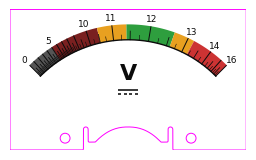

The matplotlib source for this figure: (Note: this script raises an exception after producing the figure.)
#!/usr/bin/env python3
"""Generate a 1:1 physical-scale SVG of the non-linear voltmeter face
for Cricut "Print Then Cut" on the Baomain 85C1 (0-5 V) panel meter."""

import argparse
import pathlib
import numpy as np
import matplotlib
matplotlib.use('Agg')
import matplotlib.pyplot as plt
from matplotlib.path import Path
from matplotlib.patches import Arc, Wedge, Rectangle, Circle, PathPatch
from matplotlib.collections import PatchCollection
import matplotlib.patheffects as pe

parser = argparse.ArgumentParser(description=__doc__)
parser.add_argument('--ruler', action='store_true',
                    help='Draw mm ruler ticks along the edges')
args = parser.parse_args()

# ── Physical dimensions (mm) ─────────────────────────────────────────
PLATE_W       = 60.0
PLATE_H       = 35.7
PIVOT_X       = PLATE_W / 2        # 30.0
PIVOT_Y       = 39.2               # below plate top (3.5 mm below bottom edge)
ARC_RADIUS    = 31.5
DEFLECTION    = 90.0               # degrees of needle sweep

MOUNT_HOLE_DIA   = 2.5
MOUNT_HOLE_X     = 14.0            # center distance from left/right edges
MOUNT_HOLE_Y     = 3.0             # center distance from bottom edge
NOTCH_W          = 22.7            # width of cutout
NOTCH_H          = 5.85            # height of cutout (peak from bottom edge)
TOWER_W          = 1.2
VALLEY_DEPTH     = 2.0
DOME_N           = 2.283
FILLET_R         = 0.3

# ── Voltage / sensitivity (same as meter_scale.py) ───────────────────
BUS_MIN, BUS_MAX = 0.0, 16.0
CENTER, SIGMA    = 12.0, 1.4
BASE_GAIN        = 0.25
PEAK_GAIN        = 1.60

def sensitivity(v):
    return BASE_GAIN + PEAK_GAIN * np.exp(-0.5 * ((v - CENTER) / SIGMA) ** 2)

resolution = 10000
voltage    = np.linspace(BUS_MIN, BUS_MAX, resolution)
gain       = sensitivity(voltage)
position   = np.cumsum(gain)
position  -= position[0]
position  /= position[-1]

def volt_to_position(v):
    return np.interp(v, voltage, position)

arc_start_deg = 90 + DEFLECTION / 2   # 135
arc_end_deg   = 90 - DEFLECTION / 2   # 45

def pos_to_angle_rad(pos):
    deg = arc_start_deg - pos * DEFLECTION
    return np.radians(deg)

# ── Color bands ──────────────────────────────────────────────────────
RANGES = [
    (0.0,  5.0,  '#555555'),
    (5.0,  10.5, '#7a2020'),
    (10.5, 11.4, '#e8a020'),
    (11.4, 12.6, '#2e9e3e'),
    (12.6, 13.2, '#e8a020'),
    (13.2, 16.0, '#cc3333'),
]

# ── Tick geometry ────────────────────────────────────────────────────
MAJOR_TICK_LEN = ARC_RADIUS * 0.12
HALF_TICK_LEN  = ARC_RADIUS * 0.07
MINOR_TICK_LEN = ARC_RADIUS * 0.04
LABEL_OFFSET   = ARC_RADIUS * 0.18

BAND_INNER = ARC_RADIUS
BAND_OUTER = ARC_RADIUS + MAJOR_TICK_LEN + 0.1275

# ── Matplotlib setup ────────────────────────────────────────────────
MM_PER_INCH = 25.4
plt.rcParams['svg.fonttype'] = 'path'

fig = plt.figure(
    figsize=(PLATE_W / MM_PER_INCH, PLATE_H / MM_PER_INCH),
    dpi=96,
    facecolor='white',
)
ax = fig.add_axes([0, 0, 1, 1])
ax.set_xlim(0, PLATE_W)
ax.set_ylim(0, PLATE_H)
ax.set_aspect('equal')
ax.axis('off')

cy = PLATE_H - PIVOT_Y  # pivot in axes coords (y=0 is bottom)

# ── White background ────────────────────────────────────────────────
bg_rect = Rectangle((0, 0), PLATE_W, PLATE_H,
                     facecolor='white', edgecolor='none', zorder=0)
ax.add_patch(bg_rect)

# ── Helper: mm linewidth ────────────────────────────────────────────
def mm_to_pts(mm):
    return mm * (72.0 / MM_PER_INCH)

# ── Color band fills (tach-style: fills the tick region) ────────────
for v_lo, v_hi, color in RANGES:
    p0 = volt_to_position(v_lo)
    p1 = volt_to_position(v_hi)
    th = np.linspace(pos_to_angle_rad(p0), pos_to_angle_rad(p1), 300)
    # Build closed annular wedge: outer arc forward, inner arc back
    xs = np.concatenate([PIVOT_X + BAND_OUTER * np.cos(th),
                         PIVOT_X + BAND_INNER * np.cos(th[::-1])])
    ys = np.concatenate([cy + BAND_OUTER * np.sin(th),
                         cy + BAND_INNER * np.sin(th[::-1])])
    ax.fill(xs, ys, facecolor=color, edgecolor='none', zorder=1)

# ── Main arc ────────────────────────────────────────────────────────
theta = np.linspace(np.radians(arc_end_deg), np.radians(arc_start_deg), 500)
ax.plot(PIVOT_X + ARC_RADIUS * np.cos(theta), cy + ARC_RADIUS * np.sin(theta),
        color='#0b0b0b', linewidth=mm_to_pts(0.35), zorder=2)

# ── Ticks and labels ────────────────────────────────────────────────
major_volts = np.arange(0, 17, 1)
minor_volts = np.arange(0, 16.25, 0.25)

for v in minor_volts:
    if v in major_volts or v % 0.5 == 0:
        continue
    pos = volt_to_position(v)
    ang = pos_to_angle_rad(pos)
    r_outer = ARC_RADIUS + MINOR_TICK_LEN
    ax.plot([PIVOT_X + ARC_RADIUS * np.cos(ang), PIVOT_X + r_outer * np.cos(ang)],
            [cy + ARC_RADIUS * np.sin(ang), cy + r_outer * np.sin(ang)],
            color='#0b0b0b', linewidth=mm_to_pts(0.15), zorder=3)

half_volts = np.arange(0.5, 16, 1)
for v in half_volts:
    pos = volt_to_position(v)
    ang = pos_to_angle_rad(pos)
    r_outer = ARC_RADIUS + HALF_TICK_LEN
    ax.plot([PIVOT_X + ARC_RADIUS * np.cos(ang), PIVOT_X + r_outer * np.cos(ang)],
            [cy + ARC_RADIUS * np.sin(ang), cy + r_outer * np.sin(ang)],
            color='#0b0b0b', linewidth=mm_to_pts(0.20), zorder=3)

LABELED_VOLTS = {0, 5, 10, 11, 12, 13, 14, 16}

for v in major_volts:
    pos = volt_to_position(v)
    ang = pos_to_angle_rad(pos)
    r_outer = ARC_RADIUS + MAJOR_TICK_LEN
    ax.plot([PIVOT_X + ARC_RADIUS * np.cos(ang), PIVOT_X + r_outer * np.cos(ang)],
            [cy + ARC_RADIUS * np.sin(ang), cy + r_outer * np.sin(ang)],
            color='#0b0b0b', linewidth=mm_to_pts(0.25), zorder=3)

    if v in LABELED_VOLTS:
        r_label = ARC_RADIUS + LABEL_OFFSET
        ax.text(PIVOT_X + r_label * np.cos(ang), cy + r_label * np.sin(ang),
                f'{int(v)}', ha='center', va='center',
                fontsize=6.5, fontfamily='Montserrat', color='#0b0b0b', zorder=4)

# ── "Vdc" label ─────────────────────────────────────────────────────
ax.text(PLATE_W / 2, PLATE_H / 2 + 1.5, 'V', ha='center', va='center',
        fontsize=16, fontweight='bold', fontfamily='Montserrat',
        color='#0b0b0b', zorder=4)

# DC symbol: solid line over dashed line, centered below V
dc_cx = PLATE_W / 2
dc_y = PLATE_H / 2 - 3.5
dc_w = 5.0
dc_lw = mm_to_pts(0.4)
ax.plot([dc_cx - dc_w/2, dc_cx + dc_w/2], [dc_y + 0.8, dc_y + 0.8],
        color='#0b0b0b', linewidth=dc_lw, solid_capstyle='butt', zorder=4)
dash_len = 0.8
gap_len = 0.6
x = dc_cx - dc_w / 2
while x + dash_len <= dc_cx + dc_w / 2 + 0.01:
    x_end = min(x + dash_len, dc_cx + dc_w / 2)
    ax.plot([x, x_end], [dc_y, dc_y],
            color='#0b0b0b', linewidth=dc_lw, solid_capstyle='butt', zorder=4)
    x += dash_len + gap_len

# ── Cut outline (magenta) ───────────────────────────────────────────
CUT_COLOR = '#ff00ff'
CUT_LW = mm_to_pts(0.25)

notch_cx = PLATE_W / 2
notch_left = notch_cx - NOTCH_W / 2
notch_right = notch_cx + NOTCH_W / 2

# Notch profile: two towers flanking a dome, with filleted corners
tower_r = TOWER_W / 2
tower_cap_cy = NOTCH_H - tower_r  # y=5.5

def _fillet_ru(cx, cy, r, n=10):
    """Right-to-up corner fillet."""
    th = np.linspace(-np.pi/2, 0, n)
    return (cx - r) + r * np.cos(th), (cy + r) + r * np.sin(th)

def _fillet_dr(cx, cy, r, n=10):
    """Down-to-right corner fillet."""
    th = np.linspace(np.pi, 3*np.pi/2, n)
    return (cx + r) + r * np.cos(th), (cy + r) + r * np.sin(th)

# Left tower (x=19..20): outer wall at x=19, inner wall at x=20
lt_outer = notch_left
lt_inner = notch_left + TOWER_W
lt_cap_th = np.linspace(np.pi, 0, 30)
lt_cap_x = (lt_outer + lt_inner) / 2 + tower_r * np.cos(lt_cap_th)
lt_cap_y = tower_cap_cy + tower_r * np.sin(lt_cap_th)

# Dome superellipse profile matching physical meter: y = b*(1-|t|^n)
dome_left = notch_left + TOWER_W + 1.8   # x=22
dome_right = notch_right - TOWER_W - 1.8  # x=38
dome_cx = notch_cx
dome_a = (dome_right - dome_left) / 2     # 8mm half-width
dome_b = NOTCH_H - VALLEY_DEPTH           # 4mm peak height

def _dome_y(t):
    return VALLEY_DEPTH + dome_b * (1 - np.abs(t) ** DOME_N)

def _dome_slope(t):
    """dy/dx of dome at parameter t."""
    if abs(t) < 1e-12:
        return 0.0
    return -dome_b * DOME_N * np.abs(t) ** (DOME_N - 1) * np.sign(t) / dome_a

def _dome_valley_fillet(side, r, n_pts=15):
    """Circular arc tangent to valley floor and dome curve.
    side: -1 for left junction, +1 for right junction.
    Returns (arc_x, arc_y, t_tangent) where t_tangent is the dome
    trim point."""
    from scipy.optimize import brentq
    def residual(t_abs):
        t = side * t_abs
        s = _dome_slope(t)
        norm = np.sqrt(1 + s * s)
        y_t = _dome_y(t)
        cy_circ = y_t + r / norm
        return cy_circ - (VALLEY_DEPTH + r)
    t_sol = brentq(residual, 0.01, 0.999)
    t_tang = side * t_sol
    x_tang = dome_cx + dome_a * t_tang
    y_tang = _dome_y(t_tang)
    s = _dome_slope(t_tang)
    norm = np.sqrt(1 + s * s)
    cx_circ = x_tang + r * (-s) / norm
    cy_circ = VALLEY_DEPTH + r
    ang_flat = -np.pi / 2
    ang_dome = np.arctan2(y_tang - cy_circ, x_tang - cx_circ)
    if side < 0:
        th = np.linspace(ang_flat, ang_dome, n_pts)
    else:
        th = np.linspace(ang_dome, ang_flat, n_pts)
    return cx_circ + r * np.cos(th), cy_circ + r * np.sin(th), t_tang

fc_x, fc_y, t_trim_left = _dome_valley_fillet(-1, FILLET_R)
fd_x, fd_y, t_trim_right = _dome_valley_fillet(+1, FILLET_R)

dome_t = np.linspace(t_trim_left, t_trim_right, 60)
dome_x = dome_cx + dome_a * dome_t
dome_y = _dome_y(dome_t)

# Right tower (x=40..41): inner wall at x=40, outer wall at x=41
rt_inner = notch_right - TOWER_W
rt_outer = notch_right
rt_cap_th = np.linspace(np.pi, 0, 30)
rt_cap_x = (rt_inner + rt_outer) / 2 + tower_r * np.cos(rt_cap_th)
rt_cap_y = tower_cap_cy + tower_r * np.sin(rt_cap_th)

# Fillet arcs at each 90° corner
fa_x, fa_y = _fillet_ru(notch_left, 0, FILLET_R)
fb_x, fb_y = _fillet_dr(lt_inner, VALLEY_DEPTH, FILLET_R)
fe_x, fe_y = _fillet_ru(rt_inner, VALLEY_DEPTH, FILLET_R)
ff_x, ff_y = _fillet_dr(rt_outer, 0, FILLET_R)

# Assemble notch profile left-to-right along bottom edge
notch_x = np.concatenate([
    fa_x,
    [notch_left, notch_left],
    lt_cap_x,
    [lt_inner, lt_inner],
    fb_x, fc_x,
    dome_x,
    fd_x, fe_x,
    [rt_inner, rt_inner],
    rt_cap_x,
    [rt_outer, rt_outer],
    ff_x,
])
notch_y = np.concatenate([
    fa_y,
    [FILLET_R, tower_cap_cy],
    lt_cap_y,
    [tower_cap_cy, VALLEY_DEPTH + FILLET_R],
    fb_y, fc_y,
    dome_y,
    fd_y, fe_y,
    [VALLEY_DEPTH + FILLET_R, tower_cap_cy],
    rt_cap_y,
    [tower_cap_cy, FILLET_R],
    ff_y,
])

outline_x = np.concatenate([
    [0, 0],
    notch_x,
    [PLATE_W, PLATE_W, 0],
])
outline_y = np.concatenate([
    [PLATE_H, 0],
    notch_y,
    [0, PLATE_H, PLATE_H],
])
(cut_line,) = ax.plot(outline_x, outline_y, color=CUT_COLOR, linewidth=CUT_LW,
                      solid_joinstyle='miter', zorder=10)

hole_r = MOUNT_HOLE_DIA / 2
cut_circles = []
for hx in [MOUNT_HOLE_X, PLATE_W - MOUNT_HOLE_X]:
    circle = plt.Circle((hx, MOUNT_HOLE_Y), hole_r,
                         fill=False, edgecolor=CUT_COLOR,
                         linewidth=CUT_LW, zorder=10)
    ax.add_patch(circle)
    cut_circles.append(circle)

# ── Ruler (optional) ────────────────────────────────────────────────
if args.ruler:
    RULER_COLOR = '#888888'
    GRID_COLOR = '#cccccc'
    RULER_TICK = 1.5
    RULER_LW = mm_to_pts(0.1)
    GRID_LW = mm_to_pts(0.05)
    for x in range(int(PLATE_W) + 1):
        is_10 = x % 10 == 0
        is_5 = x % 5 == 0
        tick = RULER_TICK * (2 if is_10 else 1.4 if is_5 else 1)
        grid_lw = GRID_LW * (2 if is_10 else 1.4 if is_5 else 1)
        ax.plot([x, x], [0, PLATE_H],
                color=GRID_COLOR, linewidth=grid_lw, zorder=0.5)
        ax.plot([x, x], [PLATE_H, PLATE_H - tick],
                color=RULER_COLOR, linewidth=RULER_LW, zorder=5)
        ax.plot([x, x], [0, tick],
                color=RULER_COLOR, linewidth=RULER_LW, zorder=5)
        if is_10:
            ax.text(x, PLATE_H - tick - 0.6, str(x), ha='center', va='top',
                    fontsize=3, color=RULER_COLOR, fontfamily='sans-serif', zorder=5)
            ax.text(x, tick + 0.6, str(x), ha='center', va='bottom',
                    fontsize=3, color=RULER_COLOR, fontfamily='sans-serif', zorder=5)
    for y in range(int(PLATE_H) + 1):
        is_10 = y % 10 == 0
        is_5 = y % 5 == 0
        tick = RULER_TICK * (2 if is_10 else 1.4 if is_5 else 1)
        grid_lw = GRID_LW * (2 if is_10 else 1.4 if is_5 else 1)
        ax.plot([0, PLATE_W], [y, y],
                color=GRID_COLOR, linewidth=grid_lw, zorder=0.5)
        ax.plot([0, tick], [y, y],
                color=RULER_COLOR, linewidth=RULER_LW, zorder=5)
        ax.plot([PLATE_W, PLATE_W - tick], [y, y],
                color=RULER_COLOR, linewidth=RULER_LW, zorder=5)
        if is_10:
            ax.text(tick + 0.6, y, str(y), ha='left', va='center',
                    fontsize=3, color=RULER_COLOR, fontfamily='sans-serif', zorder=5)
            ax.text(PLATE_W - tick - 0.6, y, str(y), ha='right', va='center',
                    fontsize=3, color=RULER_COLOR, fontfamily='sans-serif', zorder=5)

# ── Save ─────────────────────────────────────────────────────────────
svg_path = pathlib.Path(__file__).parent / 'meter_scale_cricut.svg'
fig.savefig(svg_path, format='svg', transparent=False)
print(f'Saved {svg_path}')

# ── PNG: transparent notch & holes, no cut marks ─────────────────────
cut_line.remove()
for c in cut_circles:
    c.remove()
bg_rect.remove()

def _circle_hole(cx, cy, r, n=64):
    th = np.linspace(2 * np.pi, 0, n, endpoint=False)
    verts = [(cx + r * np.cos(t), cy + r * np.sin(t)) for t in th]
    verts.append(verts[0])
    codes = [Path.MOVETO] + [Path.LINETO] * (n - 1) + [Path.CLOSEPOLY]
    return verts, codes

plate_verts = list(zip(outline_x, outline_y))
plate_codes = ([Path.MOVETO] + [Path.LINETO] * (len(plate_verts) - 2)
               + [Path.CLOSEPOLY])
h1v, h1c = _circle_hole(MOUNT_HOLE_X, MOUNT_HOLE_Y, hole_r)
h2v, h2c = _circle_hole(PLATE_W - MOUNT_HOLE_X, MOUNT_HOLE_Y, hole_r)
compound = Path(plate_verts + h1v + h2v, plate_codes + h1c + h2c)
ax.add_patch(PathPatch(compound, facecolor='white', edgecolor='none', zorder=0))

def _fmt(v):
    return str(int(v)) if v == int(v) else f'{v:g}'

png_path = pathlib.Path(__file__).parent / f'meter_scale_cricut_{_fmt(PLATE_W/10)}x{_fmt(PLATE_H/10)}cm.png'
fig.savefig(png_path, format='png', dpi=508, transparent=True)
print(f'Saved {png_path}')
